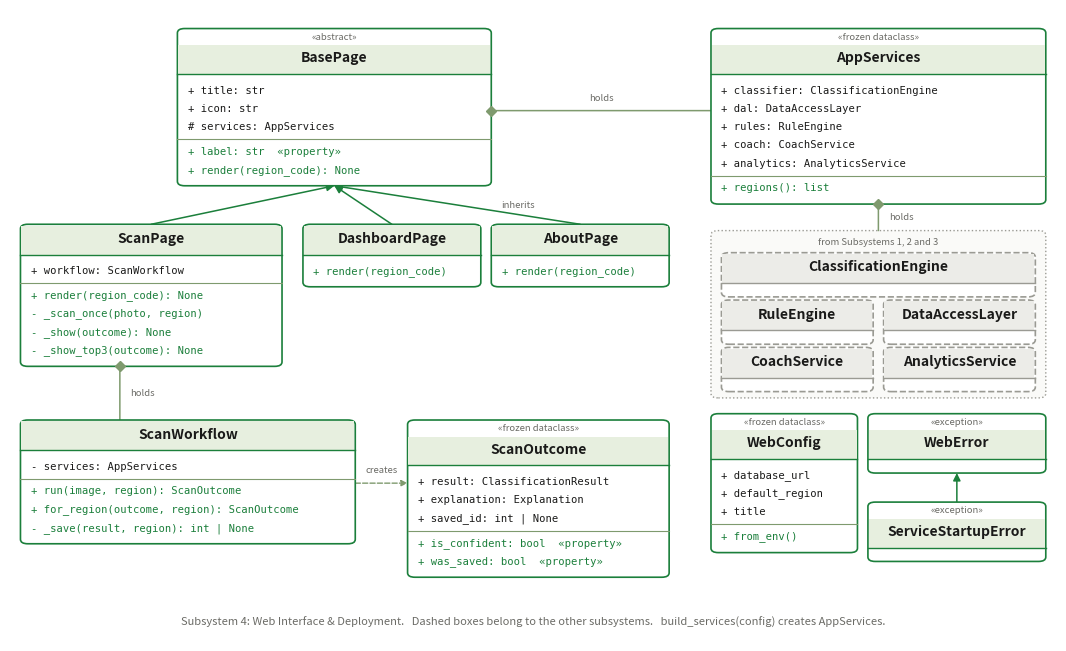

This chart was generated by the following Python code: (Note: this script raises an exception after producing the figure.)
"""Draw the UML class diagram of subsystem 4.

Run it from the web folder with:  python docs/make_class_diagram.py
It needs matplotlib, which is not a dependency of the app itself.
"""
import pathlib

import matplotlib

matplotlib.use("Agg")
import matplotlib.pyplot as plt  # noqa: E402
from matplotlib.patches import FancyArrowPatch, FancyBboxPatch, Rectangle  # noqa: E402

DARK = "#1A1A19"
GREEN = "#1B7F3B"
LINE = "#7F9A6E"
HEAD = "#E7EFDF"
EXT_HEAD = "#ECECE8"
EXT_EDGE = "#9A9A93"
MUTED = "#6B6B66"

HEAD_H = 4.8
ROW = 2.9
PAD = 1.1
GAP = 1.0
TAG_H = 2.4
FS_NAME = 10.0
FS_ROW = 7.6
FS_TAG = 6.8

fig, ax = plt.subplots(figsize=(13.5, 8.2), dpi=200)
ax.set_xlim(0, 100)
ax.set_ylim(0, 100)
ax.axis("off")


def draw(x, y_top, w, name, attrs=(), methods=(), external=False, stereotype=None):
    """Draw one class box and return where its edges are."""
    separator = GAP if attrs and methods else 0
    height = HEAD_H + PAD + ROW * len(attrs) + separator + ROW * len(methods) + PAD
    height += TAG_H if stereotype else 0
    bottom = y_top - height
    edge = EXT_EDGE if external else GREEN

    ax.add_patch(FancyBboxPatch(
        (x, bottom), w, height, boxstyle="round,pad=0,rounding_size=0.7",
        linewidth=1.2, edgecolor=edge, facecolor="white",
        linestyle="dashed" if external else "solid", zorder=2))

    head_top = y_top
    if stereotype:
        ax.text(x + w / 2, y_top - 1.3, stereotype, ha="center", va="center",
                fontsize=FS_TAG, style="italic", color=MUTED, zorder=5)
        head_top = y_top - TAG_H

    ax.add_patch(Rectangle((x + 0.08, head_top - HEAD_H), w - 0.16, HEAD_H - 0.22, linewidth=0,
                           facecolor=EXT_HEAD if external else HEAD, zorder=3))
    ax.plot([x, x + w], [head_top - HEAD_H] * 2, color=edge, lw=1.0, zorder=4)
    ax.text(x + w / 2, head_top - HEAD_H / 2 + 0.15, name, ha="center", va="center",
            fontsize=FS_NAME, fontweight="bold", color=DARK, zorder=5)

    y = head_top - HEAD_H - PAD - ROW / 2
    for attr in attrs:
        ax.text(x + 1.0, y, attr, ha="left", va="center", fontsize=FS_ROW,
                family="monospace", color=DARK, zorder=5)
        y -= ROW
    if attrs and methods:
        line_y = y + ROW / 2 - GAP / 2
        ax.plot([x, x + w], [line_y, line_y], color=LINE, lw=0.8, zorder=4)
        y -= GAP
    for method in methods:
        ax.text(x + 1.0, y, method, ha="left", va="center", fontsize=FS_ROW,
                family="monospace", color=GREEN, zorder=5)
        y -= ROW

    return {"x": x, "w": w, "top": y_top, "bottom": bottom, "midx": x + w / 2}


def label(x, y, text, ha="left"):
    """Write the name of a relationship."""
    ax.text(x, y, text, ha=ha, va="center", fontsize=FS_TAG, style="italic", color=MUTED, zorder=5)


def inherits(child, parent):
    """Solid line with an arrow head: child is a kind of parent."""
    ax.add_patch(FancyArrowPatch(
        (child["midx"], child["top"]), (parent["midx"], parent["bottom"]),
        arrowstyle="-|>", mutation_scale=11, linewidth=1.1, color=GREEN,
        shrinkA=0, shrinkB=0, zorder=1))


def composition(start, end):
    """Solid line with a filled diamond at the owner: the owner holds the other class."""
    ax.add_patch(FancyArrowPatch(start, end, arrowstyle="-", linewidth=1.1, color=LINE,
                                 shrinkA=0, shrinkB=0, zorder=1))
    ax.plot(*start, marker="D", markersize=5, color=LINE, zorder=6)


def uses(start, end):
    """Dashed arrow: one class creates or uses the other."""
    ax.add_patch(FancyArrowPatch(start, end, arrowstyle="-|>", mutation_scale=9, linewidth=1.0,
                                 color=LINE, linestyle="dashed", shrinkA=0, shrinkB=0, zorder=1))


# --- the pages ---------------------------------------------------------------------------
base_page = draw(16.0, 97.0, 30.0, "BasePage",
                 ["+ title: str", "+ icon: str", "# services: AppServices"],
                 ["+ label: str  «property»", "+ render(region_code): None"],
                 stereotype="«abstract»")

scan_page = draw(1.0, 66.0, 25.0, "ScanPage", ["+ workflow: ScanWorkflow"],
                 ["+ render(region_code): None", "- _scan_once(photo, region)",
                  "- _show(outcome): None", "- _show_top3(outcome): None"])
dashboard_page = draw(28.0, 66.0, 17.0, "DashboardPage", [], ["+ render(region_code)"])
about_page = draw(46.0, 66.0, 17.0, "AboutPage", [], ["+ render(region_code)"])

inherits(scan_page, base_page)
inherits(dashboard_page, base_page)
inherits(about_page, base_page)
label(47.0, 69.0, "inherits")

# --- one scan ----------------------------------------------------------------------------
workflow = draw(1.0, 35.0, 32.0, "ScanWorkflow", ["- services: AppServices"],
                ["+ run(image, region): ScanOutcome",
                 "+ for_region(outcome, region): ScanOutcome",
                 "- _save(result, region): int | None"])
outcome = draw(38.0, 35.0, 25.0, "ScanOutcome",
               ["+ result: ClassificationResult", "+ explanation: Explanation",
                "+ saved_id: int | None"],
               ["+ is_confident: bool  «property»", "+ was_saved: bool  «property»"],
               stereotype="«frozen dataclass»")

composition((scan_page["midx"] - 3.0, scan_page["bottom"]), (scan_page["midx"] - 3.0, workflow["top"]))
label(scan_page["midx"] - 2.0, (scan_page["bottom"] + workflow["top"]) / 2, "holds")
uses((workflow["x"] + workflow["w"], 25.0), (outcome["x"], 25.0))
label(35.5, 27.0, "creates", ha="center")

# --- what the pages and the workflow work with --------------------------------------------
services = draw(67.0, 97.0, 32.0, "AppServices",
                ["+ classifier: ClassificationEngine", "+ dal: DataAccessLayer",
                 "+ rules: RuleEngine", "+ coach: CoachService",
                 "+ analytics: AnalyticsService"],
                ["+ regions(): list"],
                stereotype="«frozen dataclass»")
composition((base_page["x"] + base_page["w"], 84.0), (services["x"], 84.0))
label(56.5, 86.0, "holds", ha="center")

# --- the other three subsystems -----------------------------------------------------------
ax.add_patch(FancyBboxPatch((67.0, 38.5), 32.0, 26.5, boxstyle="round,pad=0,rounding_size=0.7",
                            linewidth=1.0, edgecolor=EXT_EDGE, facecolor="#FAFAF8",
                            linestyle="dotted", zorder=0))
label(83.0, 63.2, "from Subsystems 1, 2 and 3", ha="center")
draw(68.0, 61.5, 30.0, "ClassificationEngine", external=True)
draw(68.0, 54.0, 14.5, "RuleEngine", external=True)
draw(83.5, 54.0, 14.5, "DataAccessLayer", external=True)
draw(68.0, 46.5, 14.5, "CoachService", external=True)
draw(83.5, 46.5, 14.5, "AnalyticsService", external=True)
composition((services["midx"], services["bottom"]), (services["midx"], 65.0))
label(services["midx"] + 1.0, (services["bottom"] + 65.0) / 2, "holds")

# --- settings and errors ------------------------------------------------------------------
draw(67.0, 36.0, 14.0, "WebConfig",
     ["+ database_url", "+ default_region", "+ title"], ["+ from_env()"],
     stereotype="«frozen dataclass»")
web_error = draw(82.0, 36.0, 17.0, "WebError", [], [], stereotype="«exception»")
startup_error = draw(82.0, 22.0, 17.0, "ServiceStartupError", [], [], stereotype="«exception»")
inherits(startup_error, web_error)

ax.text(50, 3.0,
        "Subsystem 4: Web Interface & Deployment.   Dashed boxes belong to the other subsystems.   "
        "build_services(config) creates AppServices.",
        ha="center", va="center", fontsize=8, style="italic", color=MUTED)

output = pathlib.Path(__file__).with_name("class_diagram.png")
fig.savefig(str(output), facecolor="white", bbox_inches="tight", pad_inches=0.1)
print("saved", output.name)
